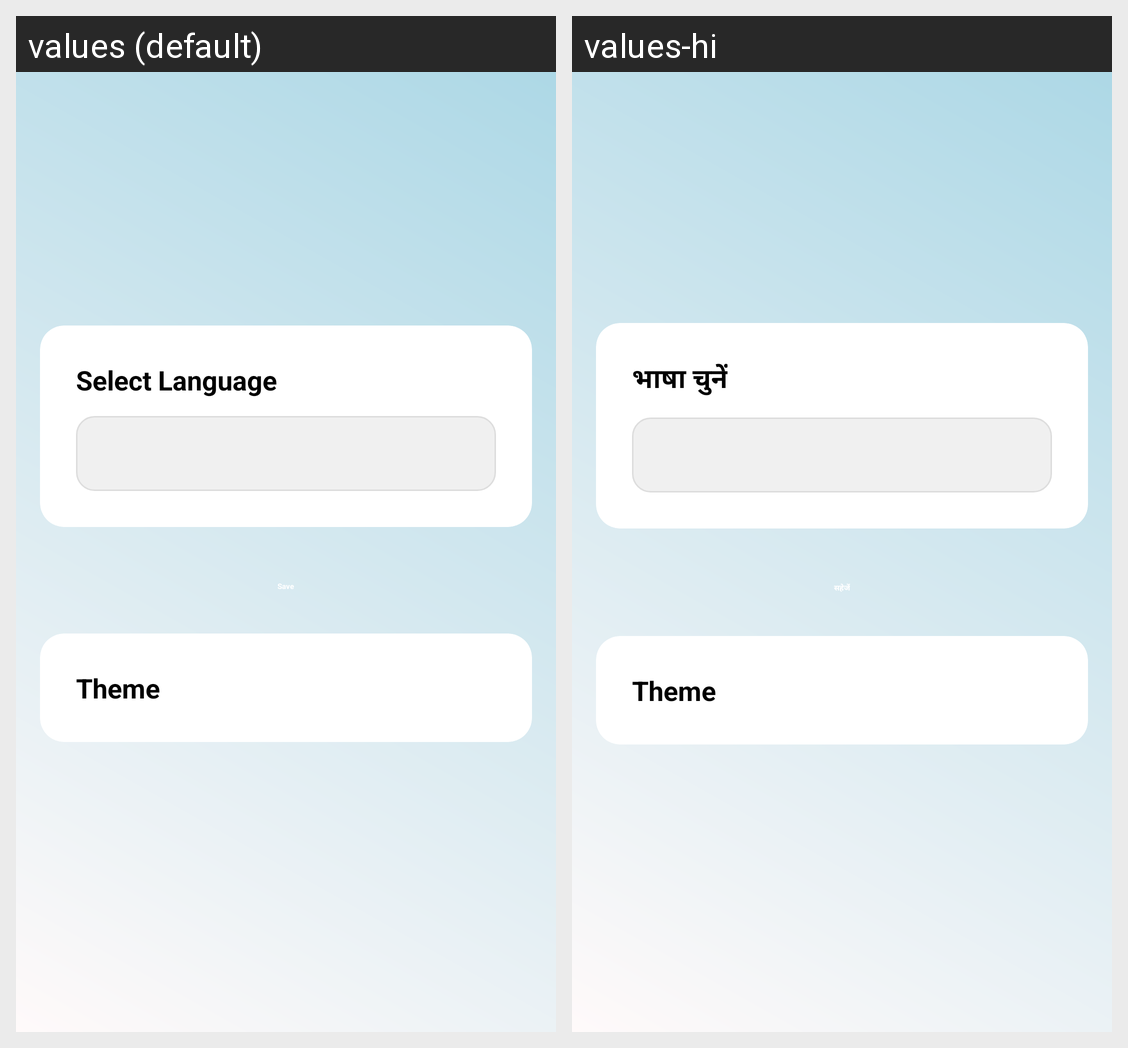

The Android screen above is rendered under two locales of the same app. Produce the string resources it draws, with the default and per-locale values.
Android screen res/layout/fragment_settings.xml rendered under 2 locales, left to right: values (default), values-hi. Device: Nexus 5 (rendered at 1080×1920; each locale shown at half size, 540×960, under a caption strip naming it); theme Theme.RescueLink.
Strings drawn on this screen, with the default value and each locale's value (text and hints the layout hard-codes, and strings that could not be matched under every locale, appear in the picture but are not listed):

select_language
  values: Select Language
  values-hi: भाषा चुनें

save
  values: Save
  values-hi: सहेजें
